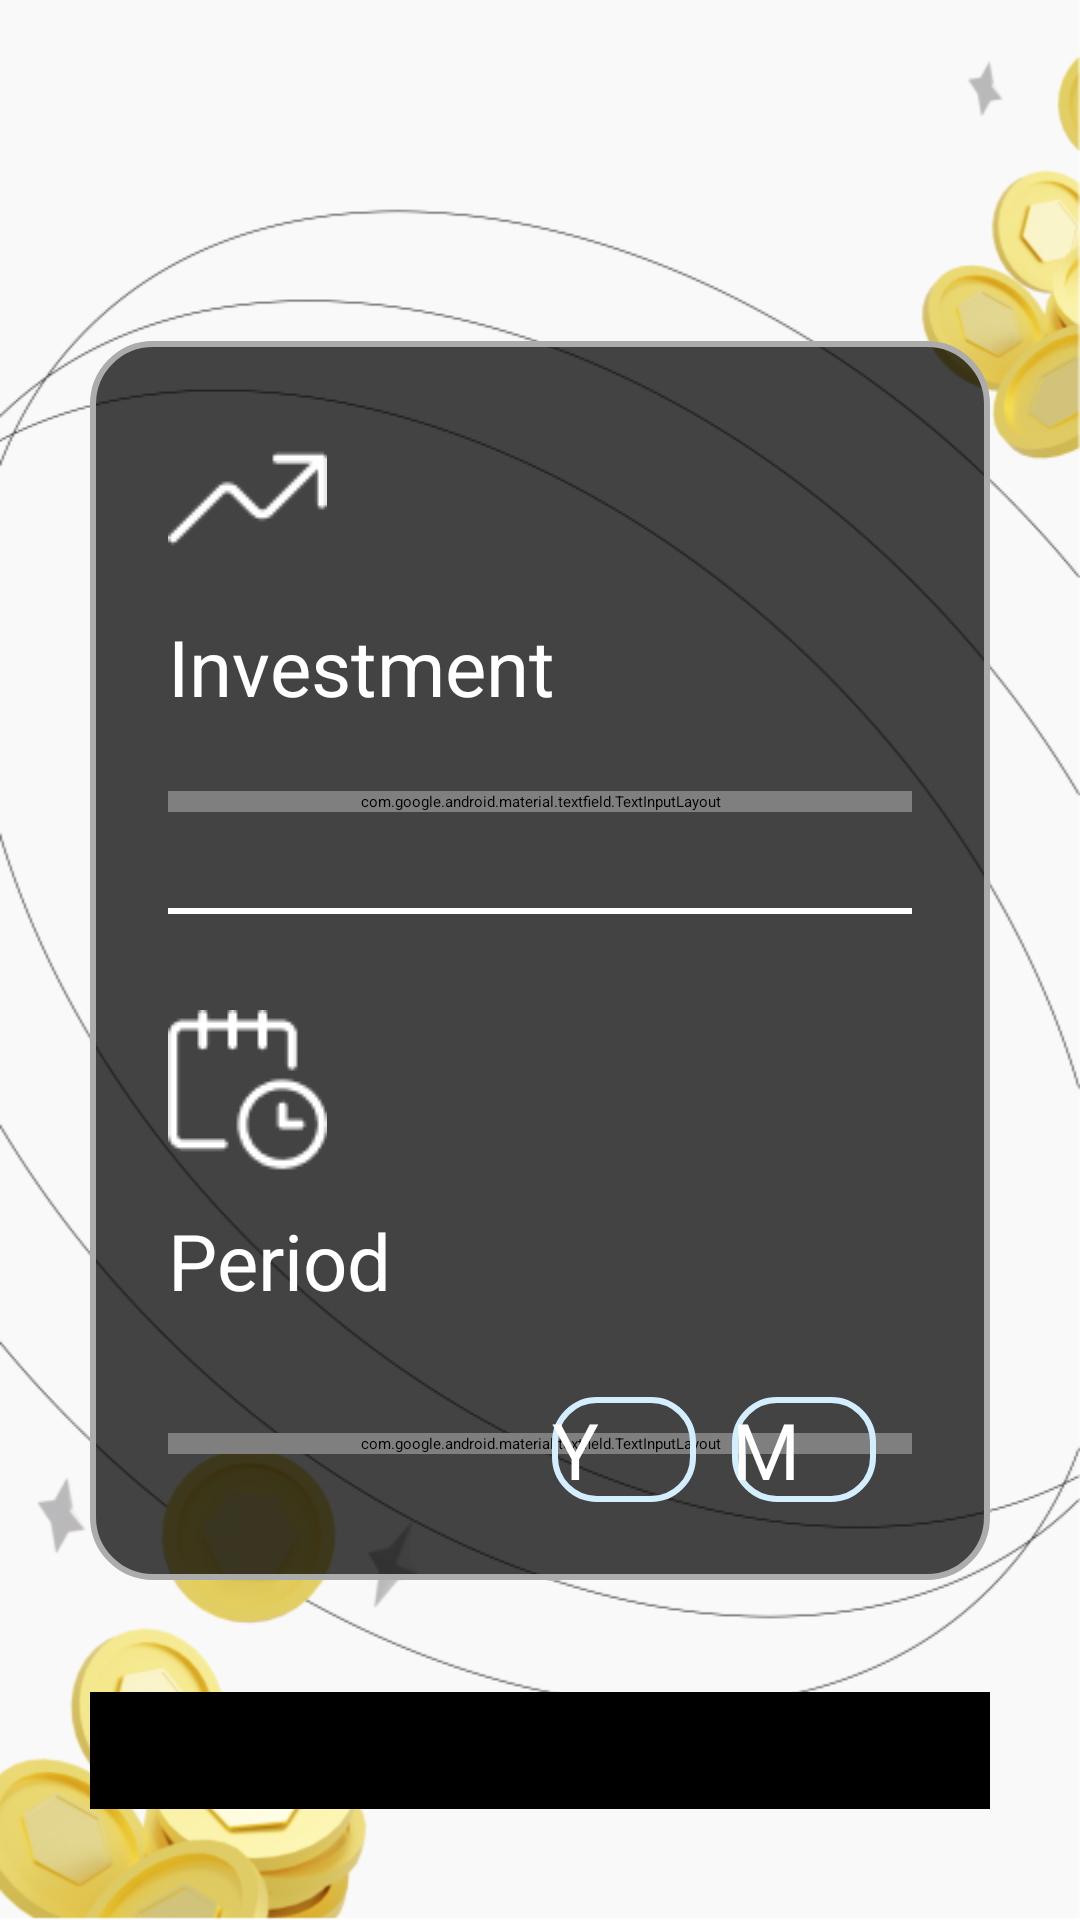

Write the Android layout XML for this screen, with the resource values it uses.
<!-- AndroidManifest.xml: application theme Theme.App.NoActionBar -->
<!-- res/layout/activity_calculator.xml -->
<?xml version="1.0" encoding="utf-8"?>
<androidx.constraintlayout.widget.ConstraintLayout xmlns:android="http://schemas.android.com/apk/res/android"
    xmlns:app="http://schemas.android.com/apk/res-auto"
    xmlns:tools="http://schemas.android.com/tools"
    android:layout_width="match_parent"
    android:layout_height="match_parent"
    android:background="@drawable/bg_main"
    tools:context=".calculator.one.CalculatorActivity">

    <TextView
        android:id="@+id/tv_calculator"
        style="@style/Text.Header"
        android:drawablePadding="16dp"
        android:text="@string/calculator"
        app:drawableStartCompat="@drawable/ic_calculator_black"
        app:layout_constraintEnd_toEndOf="parent"
        app:layout_constraintStart_toStartOf="parent"
        app:layout_constraintTop_toTopOf="parent" />

    <LinearLayout
        android:id="@+id/layout_calculate"
        android:layout_width="match_parent"
        android:layout_height="wrap_content"
        android:layout_marginHorizontal="30dp"
        android:background="@drawable/restangle"
        android:orientation="vertical"
        android:padding="26dp"
        app:layout_constraintBottom_toBottomOf="parent"
        app:layout_constraintStart_toStartOf="parent"
        app:layout_constraintTop_toTopOf="parent">


        <ImageView
            android:layout_width="wrap_content"
            android:layout_height="wrap_content"
            android:src="@drawable/ic_investment" />

        <TextView
            style="@style/Text.Main"
            android:layout_width="wrap_content"
            android:layout_height="wrap_content"
            android:layout_marginVertical="12dp"
            android:text="@string/investment"
            android:textColor="@color/white"
            android:textSize="26sp" />

        <com.google.android.material.textfield.TextInputLayout
            android:id="@+id/input_ed_investment"
            style="@style/Widget.MaterialComponents.TextInputLayout.OutlinedBox"
            android:layout_width="match_parent"
            android:layout_height="wrap_content"
            android:layout_marginTop="12dp"
            android:hint="@string/investment"
            android:textColorHint="@color/white"
            app:boxStrokeColor="@color/white"
            app:hintTextColor="@color/white">

            <com.google.android.material.textfield.TextInputEditText
                android:id="@+id/ed_investment"
                android:layout_width="match_parent"
                android:layout_height="wrap_content"
                android:inputType="number"
                android:fontFamily="@font/ff_montserrat_regular"
                android:textColor="@color/white"
                android:textSize="20sp" />
        </com.google.android.material.textfield.TextInputLayout>

        <View
            android:layout_width="match_parent"
            android:layout_height="2dp"
            android:layout_marginVertical="32dp"
            android:background="@color/white" />

        <ImageView
            android:layout_width="wrap_content"
            android:layout_height="wrap_content"
            android:src="@drawable/ic_period" />

        <TextView
            style="@style/Text.Main"
            android:layout_width="wrap_content"
            android:layout_height="wrap_content"
            android:layout_marginVertical="12dp"
            android:text="@string/period"
            android:textColor="@color/white"
            android:textSize="26sp" />

        <androidx.constraintlayout.widget.ConstraintLayout
            android:layout_width="match_parent"
            android:layout_marginTop="12dp"
            android:layout_height="wrap_content">

            <com.google.android.material.textfield.TextInputLayout
                android:id="@+id/input_ed_period"
                style="@style/Widget.MaterialComponents.TextInputLayout.OutlinedBox"
                android:layout_width="match_parent"
                android:layout_height="wrap_content"
                android:hint="@string/period"
                app:layout_constraintBottom_toBottomOf="parent"
                app:layout_constraintEnd_toEndOf="parent"
                app:layout_constraintTop_toTopOf="parent"
                app:layout_constraintStart_toStartOf="parent"
                android:textColorHint="@color/white"
                app:boxStrokeColor="@color/white"
                app:hintTextColor="@color/white">

                <com.google.android.material.textfield.TextInputEditText
                    android:id="@+id/ed_period"
                    android:layout_width="match_parent"
                    android:inputType="number"
                    android:layout_height="wrap_content"
                    android:fontFamily="@font/ff_montserrat_regular"
                    android:textColor="@color/white"
                    android:textSize="20sp" />
            </com.google.android.material.textfield.TextInputLayout>


            <androidx.appcompat.widget.AppCompatButton
                android:id="@+id/btn_m"
                android:layout_marginTop="4dp"
                android:layout_marginHorizontal="12dp"
                app:layout_constraintTop_toTopOf="@id/input_ed_period"
                app:layout_constraintBottom_toBottomOf="@id/input_ed_period"
                app:layout_constraintEnd_toEndOf="@id/input_ed_period"
                android:layout_width="48dp"
                android:layout_height="wrap_content"
                android:background="@drawable/radio_btn"
                android:text="@string/m"
                android:textSize="26sp"
                android:textColor="@color/white"
                android:fontFamily="@font/ff_montserrat_bold"/>

            <androidx.appcompat.widget.AppCompatButton
                android:id="@+id/btn_y"
                android:layout_marginTop="4dp"
                android:layout_marginHorizontal="12dp"
                app:layout_constraintTop_toTopOf="@id/input_ed_period"
                app:layout_constraintBottom_toBottomOf="@id/input_ed_period"
                app:layout_constraintEnd_toStartOf="@id/btn_m"
                android:layout_width="48dp"
                android:layout_height="wrap_content"
                android:background="@drawable/radio_btn"
                android:text="@string/y"
                android:textSize="26sp"
                android:textColor="@color/white"
                android:fontFamily="@font/ff_montserrat_bold"/>

        </androidx.constraintlayout.widget.ConstraintLayout>
    </LinearLayout>

    <com.google.android.material.button.MaterialButton
        android:id="@+id/btn_next"
        style="@style/Button"
        android:layout_marginVertical="32dp"
        android:backgroundTint="@color/black"
        android:padding="16dp"
        android:text="@string/next"
        android:textColor="@color/white"
        android:textSize="16sp"
        app:layout_constraintTop_toBottomOf="@id/layout_calculate"
        app:layout_constraintBottom_toBottomOf="parent"
        app:layout_constraintEnd_toEndOf="parent"
        app:layout_constraintStart_toStartOf="parent" />

</androidx.constraintlayout.widget.ConstraintLayout>
<!-- resources referenced by this layout -->
<resources>
  <color name="black">#FF000000</color>
  <color name="white">#FFFFFFFF</color>
  <!-- drawable bg_main: png bitmap (drawable, 92483 bytes) -->
  <!-- drawable ic_calculator_black: png bitmap (drawable, 771 bytes) -->
  <!-- drawable ic_investment: png bitmap (drawable, 457 bytes) -->
  <!-- drawable ic_period: png bitmap (drawable, 1000 bytes) -->
  <!-- drawable radio_btn (drawable) -->
  <?xml version="1.0" encoding="utf-8"?>
  <shape xmlns:android="http://schemas.android.com/apk/res/android">
  
      <stroke
          android:width="2dp"
          android:color="#D3EFFF" />
      <corners android:radius="14dp"/>
  </shape>
  <!-- drawable restangle (drawable) -->
  <?xml version="1.0" encoding="utf-8"?>
  <shape xmlns:android="http://schemas.android.com/apk/res/android">
  
      <solid android:color="#BA000000" />
      <stroke android:color="#ACACAC" android:width="2dp"/>
      <corners android:radius="20dp"/>
  
  
  </shape>
  <string name="calculator">Calculator</string>
  <string name="investment">Investment</string>
  <string name="m">M</string>
  <string name="next">Next</string>
  <string name="period">Period</string>
  <string name="y">Y</string>
  <style name="Button" parent="Widget.MaterialComponents.Button">
          <item name="android:layout_marginStart">30dp</item>
          <item name="android:layout_marginEnd">30dp</item>
          <item name="android:layout_width">match_parent</item>
          <item name="android:layout_height">wrap_content</item>
          <item name="android:textAllCaps">false</item>
          <item name="fontFamily">@font/ff_montserrat_bold</item>
          <item name="cornerRadius">8dp</item>
      </style>
  <style name="Text.Header">
          <item name="fontFamily">@font/ff_inter</item>
          <item name="android:textSize">38sp</item>
          <item name="android:layout_marginTop">42dp</item>
          <item name="android:textColor">@color/black</item>
      </style>
  <style name="Text.Main">
          <item name="android:layout_width">wrap_content</item>
          <item name="android:layout_height">wrap_content</item>
          <item name="fontFamily">@font/ff_montserrat_bold</item>
      </style>
</resources>
